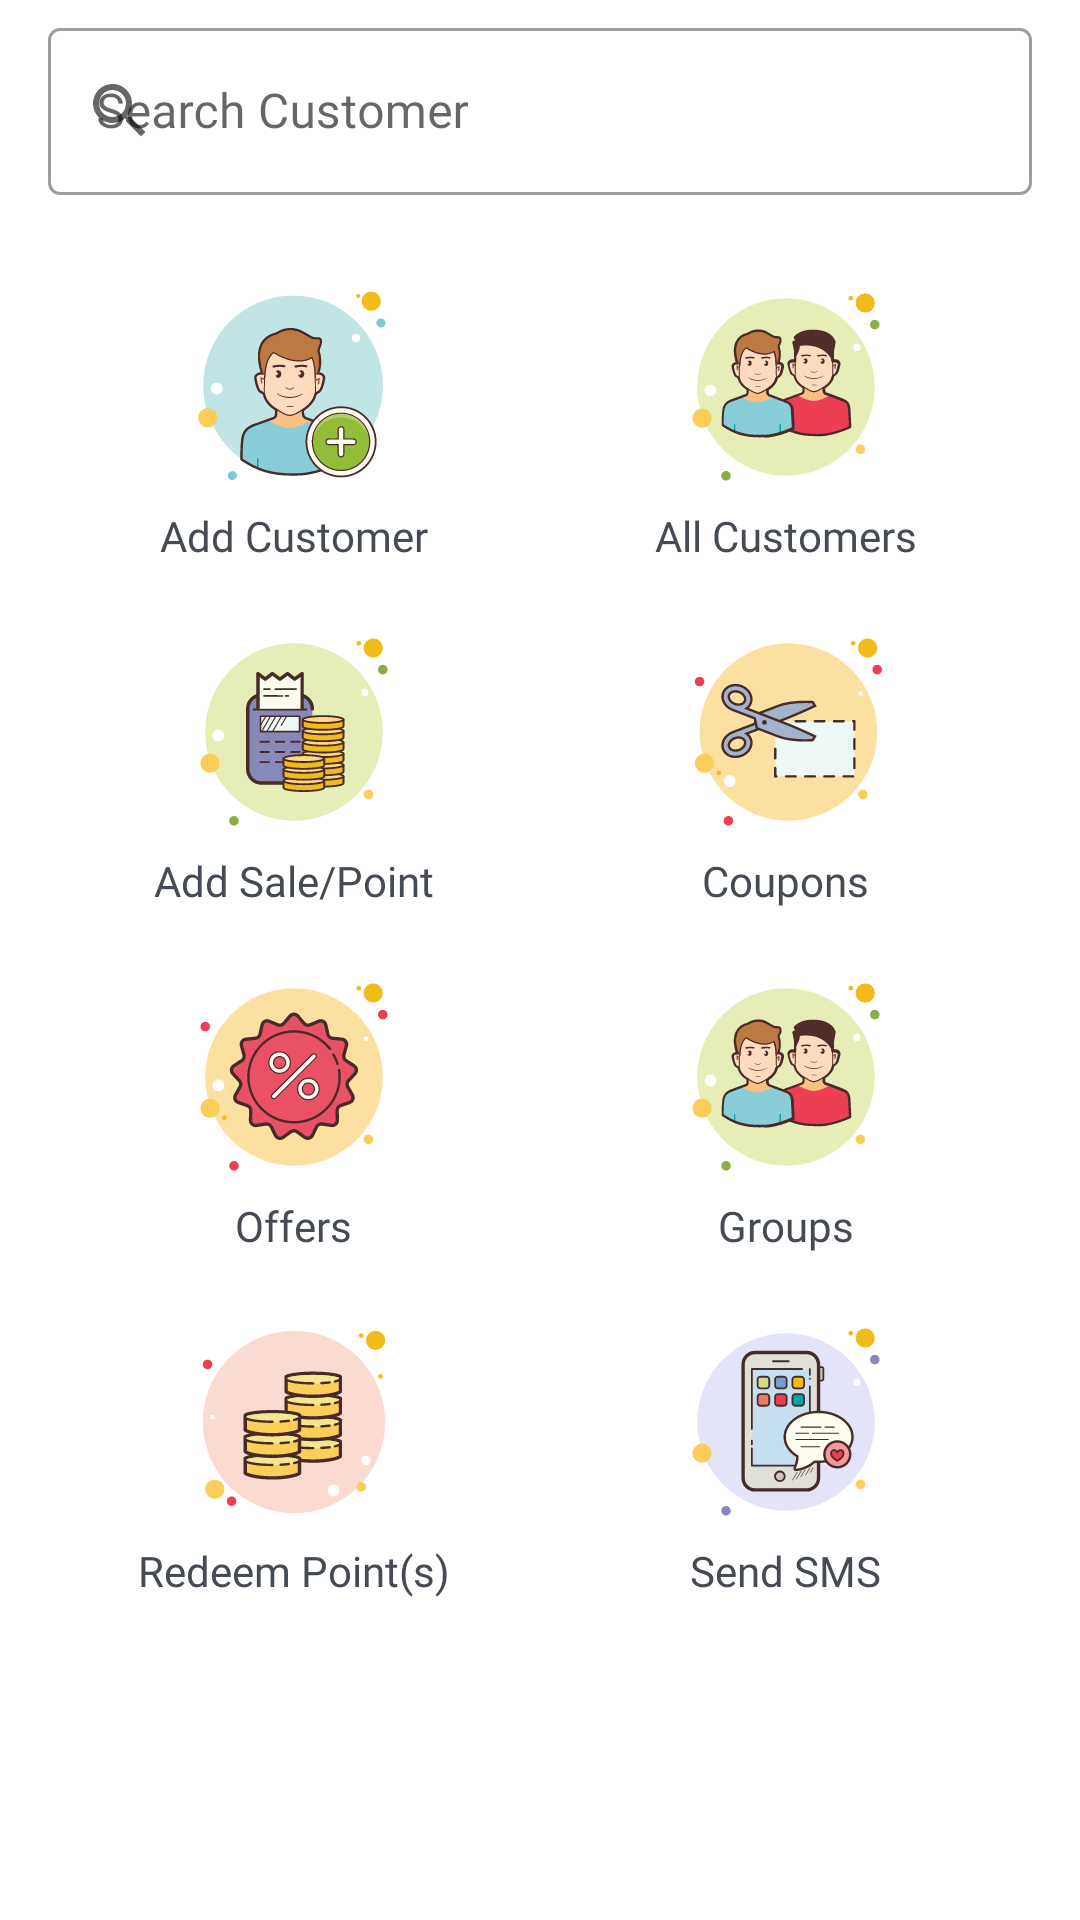

Write the Android layout XML for this screen, with the resource values it uses.
<!-- AndroidManifest.xml: application theme AppTheme -->
<!-- res/layout/fragment_console.xml -->
<?xml version="1.0" encoding="utf-8"?>
<LinearLayout xmlns:android="http://schemas.android.com/apk/res/android"
    xmlns:tools="http://schemas.android.com/tools"
    android:layout_width="match_parent"
    android:layout_height="match_parent"
    xmlns:app="http://schemas.android.com/apk/res-auto"
    android:orientation="vertical"
    android:focusableInTouchMode="true"
    tools:context=".console.ConsoleFragment">

    <ScrollView
        android:layout_width="match_parent"
        android:layout_height="match_parent"
        android:scrollbars="none">

        <LinearLayout
            android:layout_width="match_parent"
            android:layout_height="wrap_content"
            android:layout_marginStart="16dp"
            android:layout_marginEnd="16dp"
            android:orientation="vertical">

            <com.google.android.material.textfield.TextInputLayout
                style="@style/Widget.MaterialComponents.TextInputLayout.OutlinedBox"
                android:layout_width="match_parent"
                android:layout_height="wrap_content"
                android:layout_marginBottom="16dp"
                android:layout_marginTop="4dp"
                app:endIconMode="clear_text"
                app:startIconDrawable="@drawable/ic_search_black_24dp"
                android:hint="Search Customer">

                <com.google.android.material.textfield.TextInputEditText
                    android:layout_width="match_parent"
                    android:layout_height="wrap_content"
                    android:imeOptions="actionSearch"
                    android:fontFamily="@font/roboto"/>

            </com.google.android.material.textfield.TextInputLayout>

            <LinearLayout
                android:layout_width="match_parent"
                android:layout_height="match_parent"
                android:orientation="horizontal">

                <LinearLayout
                    android:id="@+id/lvAddCustomer"
                    android:layout_width="150dp"
                    android:layout_height="wrap_content"
                    android:layout_weight="1"
                    android:background="?selectableItemBackground"
                    android:clickable="true"
                    android:gravity="center"
                    android:orientation="vertical"
                    android:padding="8dp">

                    <ImageView
                        android:layout_width="80dp"
                        android:layout_height="80dp"
                        android:src="@drawable/add_user" />

                    <TextView
                        android:layout_width="wrap_content"
                        android:layout_height="wrap_content"
                        android:fontFamily="@font/roboto"
                        android:text="Add Customer"
                        android:textColor="@color/colorTextH2" />
                </LinearLayout>

                <LinearLayout
                    android:layout_width="150dp"
                    android:layout_height="wrap_content"
                    android:layout_weight="1"
                    android:background="?selectableItemBackground"
                    android:clickable="true"
                    android:gravity="center"
                    android:orientation="vertical"
                    android:padding="8dp">

                    <ImageView
                        android:layout_width="80dp"
                        android:layout_height="80dp"
                        android:src="@drawable/list_group_user" />

                    <TextView
                        android:layout_width="wrap_content"
                        android:layout_height="wrap_content"
                        android:fontFamily="@font/roboto"
                        android:text="All Customers"
                        android:textColor="@color/colorTextH2" />
                </LinearLayout>

            </LinearLayout>

            <LinearLayout
                android:layout_width="match_parent"
                android:layout_height="match_parent"
                android:orientation="horizontal">

                <LinearLayout
                    android:layout_width="150dp"
                    android:layout_height="wrap_content"
                    android:layout_weight="1"
                    android:background="?selectableItemBackground"
                    android:clickable="true"
                    android:gravity="center"
                    android:orientation="vertical"
                    android:padding="8dp">

                    <ImageView
                        android:layout_width="80dp"
                        android:layout_height="80dp"
                        android:src="@drawable/sale_point" />

                    <TextView
                        android:layout_width="wrap_content"
                        android:layout_height="wrap_content"
                        android:fontFamily="@font/roboto"
                        android:text="Add Sale/Point"
                        android:textColor="@color/colorTextH2" />
                </LinearLayout>

                <LinearLayout
                    android:layout_width="150dp"
                    android:layout_height="wrap_content"
                    android:layout_weight="1"
                    android:background="?selectableItemBackground"
                    android:clickable="true"
                    android:gravity="center"
                    android:orientation="vertical"
                    android:padding="8dp">

                    <ImageView
                        android:layout_width="80dp"
                        android:layout_height="80dp"
                        android:src="@drawable/coupons" />

                    <TextView
                        android:layout_width="wrap_content"
                        android:layout_height="wrap_content"
                        android:fontFamily="@font/roboto"
                        android:text="Coupons"
                        android:textColor="@color/colorTextH2" />
                </LinearLayout>

            </LinearLayout>

            <LinearLayout
                android:layout_width="match_parent"
                android:layout_height="match_parent"
                android:orientation="horizontal">

                <LinearLayout
                    android:layout_width="150dp"
                    android:layout_height="wrap_content"
                    android:layout_weight="1"
                    android:background="?selectableItemBackground"
                    android:clickable="true"
                    android:gravity="center"
                    android:orientation="vertical"
                    android:padding="8dp">

                    <ImageView
                        android:layout_width="80dp"
                        android:layout_height="80dp"
                        android:src="@drawable/offers" />

                    <TextView
                        android:layout_width="wrap_content"
                        android:layout_height="wrap_content"
                        android:fontFamily="@font/roboto"
                        android:text="Offers"
                        android:textColor="@color/colorTextH2" />
                </LinearLayout>

                <LinearLayout
                    android:layout_width="150dp"
                    android:layout_height="wrap_content"
                    android:layout_weight="1"
                    android:background="?selectableItemBackground"
                    android:clickable="true"
                    android:gravity="center"
                    android:orientation="vertical"
                    android:padding="8dp">

                    <ImageView
                        android:layout_width="80dp"
                        android:layout_height="80dp"
                        android:src="@drawable/list_group_user" />

                    <TextView
                        android:layout_width="wrap_content"
                        android:layout_height="wrap_content"
                        android:fontFamily="@font/roboto"
                        android:text="Groups"
                        android:textColor="@color/colorTextH2" />
                </LinearLayout>

            </LinearLayout>

            <LinearLayout
                android:layout_width="match_parent"
                android:layout_height="match_parent"
                android:layout_marginBottom="32dp"
                android:orientation="horizontal">

                <LinearLayout
                    android:layout_width="150dp"
                    android:layout_height="wrap_content"
                    android:layout_weight="1"
                    android:background="?selectableItemBackground"
                    android:clickable="true"
                    android:gravity="center"
                    android:orientation="vertical"
                    android:padding="8dp">

                    <ImageView
                        android:layout_width="80dp"
                        android:layout_height="80dp"
                        android:src="@drawable/redeem_points" />

                    <TextView
                        android:layout_width="wrap_content"
                        android:layout_height="wrap_content"
                        android:fontFamily="@font/roboto"
                        android:text="Redeem Point(s)"
                        android:textColor="@color/colorTextH2" />
                </LinearLayout>

                <LinearLayout
                    android:layout_width="150dp"
                    android:layout_height="wrap_content"
                    android:layout_weight="1"
                    android:background="?selectableItemBackground"
                    android:clickable="true"
                    android:gravity="center"
                    android:orientation="vertical"
                    android:padding="8dp">

                    <ImageView
                        android:layout_width="80dp"
                        android:layout_height="80dp"
                        android:src="@drawable/send_sms" />

                    <TextView
                        android:layout_width="wrap_content"
                        android:layout_height="wrap_content"
                        android:fontFamily="@font/roboto"
                        android:text="Send SMS"
                        android:textColor="@color/colorTextH2" />
                </LinearLayout>



            </LinearLayout>



        </LinearLayout>

    </ScrollView>


</LinearLayout>
<!-- resources referenced by this layout -->
<resources>
  <color name="colorTextH2">#444B54</color>
  <!-- drawable add_user: vector/xml drawable (drawable, 16507 chars, omitted) -->
  <!-- drawable coupons: vector/xml drawable (drawable, 7132 chars, omitted) -->
  <!-- drawable ic_search_black_24dp (drawable) -->
  <vector android:height="24dp" android:tint="#3533FF"
      android:viewportHeight="24.0" android:viewportWidth="24.0"
      android:width="24dp" xmlns:android="http://schemas.android.com/apk/res/android">
      <path android:fillColor="#FF000000" android:pathData="M15.5,14h-0.79l-0.28,-0.27C15.41,12.59 16,11.11 16,9.5 16,5.91 13.09,3 9.5,3S3,5.91 3,9.5 5.91,16 9.5,16c1.61,0 3.09,-0.59 4.23,-1.57l0.27,0.28v0.79l5,4.99L20.49,19l-4.99,-5zM9.5,14C7.01,14 5,11.99 5,9.5S7.01,5 9.5,5 14,7.01 14,9.5 11.99,14 9.5,14z"/>
  </vector>
  <!-- drawable list_group_user: vector/xml drawable (drawable, 15648 chars, omitted) -->
  <!-- drawable offers: vector/xml drawable (drawable, 9879 chars, omitted) -->
  <!-- drawable redeem_points: vector/xml drawable (drawable, 14776 chars, omitted) -->
  <!-- drawable sale_point: vector/xml drawable (drawable, 17046 chars, omitted) -->
  <!-- drawable send_sms: vector/xml drawable (drawable, 13779 chars, omitted) -->
  <style name="AppTheme" parent="Theme.MaterialComponents.Light.NoActionBar">
          
          <item name="colorPrimary">@color/colorPrimary</item>
          <item name="colorPrimaryDark">@color/colorPrimaryDark</item>
          <item name="colorAccent">@color/colorAccent</item>
      </style>
  <color name="colorPrimary">#095CE6</color>
  <color name="colorPrimaryDark">#CFD0D3</color>
  <color name="colorAccent">#095CE6</color>
</resources>
